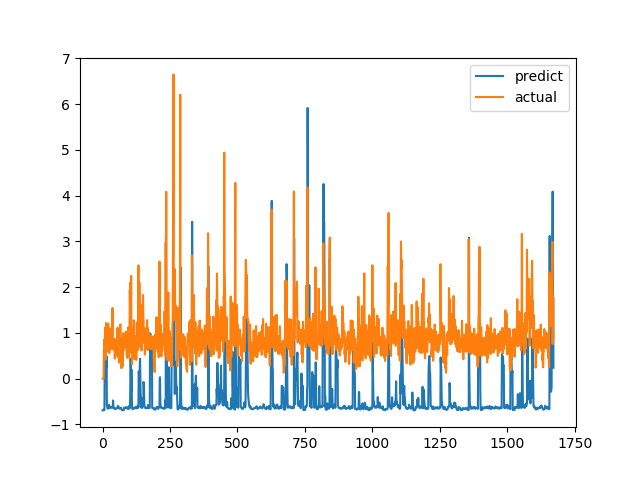

Values plotted in this chart, from the file beside it:
predict, actual
-0.6921, 0.0
-0.6921, 0.0
-0.6921, 0.0
-0.6922, 0.0
-0.6922, 0.0
-0.6746, 0.6238
-0.6823, 0.6915
-0.6852, 0.8558
0.385, 0.7094
0.4652, 1.015
0.4042, 1.116
0.4623, 0.4183
0.5625, 1.002
0.2322, 1.219
0.2809, 1.143
0.4888, 0.6528
-0.5721, 0.6747
-0.6044, 0.601
-0.6381, 0.6695
-0.6516, 0.6538
-0.6533, 0.7814
-0.6527, 1.206
-0.6416, 0.8469
-0.6312, 0.8286
-0.5697, 0.6482
-0.586, 0.5624
-0.6236, 0.7183
-0.6361, 1.1
-0.6286, 0.9542
-0.6159, 0.729
-0.6148, 0.6694
-0.627, 0.8631
-0.6282, 0.6465
-0.6342, 0.8223
-0.6342, 0.9236
-0.6327, 0.8301
-0.6306, 1.067
-0.6216, 1.546
-0.5993, 0.6827
-0.4749, 0.6386
-0.5791, 0.6464
-0.6261, 0.6881
-0.6473, 0.7274
-0.6489, 0.65
-0.6495, 0.8694
-0.6479, 0.4409
-0.6546, 0.4519
-0.6637, 0.7575
-0.6546, 0.4952
-0.6561, 0.6851
-0.653, 0.7244
-0.6523, 0.8654
-0.648, 0.74
-0.6432, 0.8071
-0.6438, 0.8204
-0.6455, 1.114
-0.6129, 1.109
-0.5918, 0.4751
-0.6036, 1.039
-0.6162, 0.9458
... 1,612 more rows
